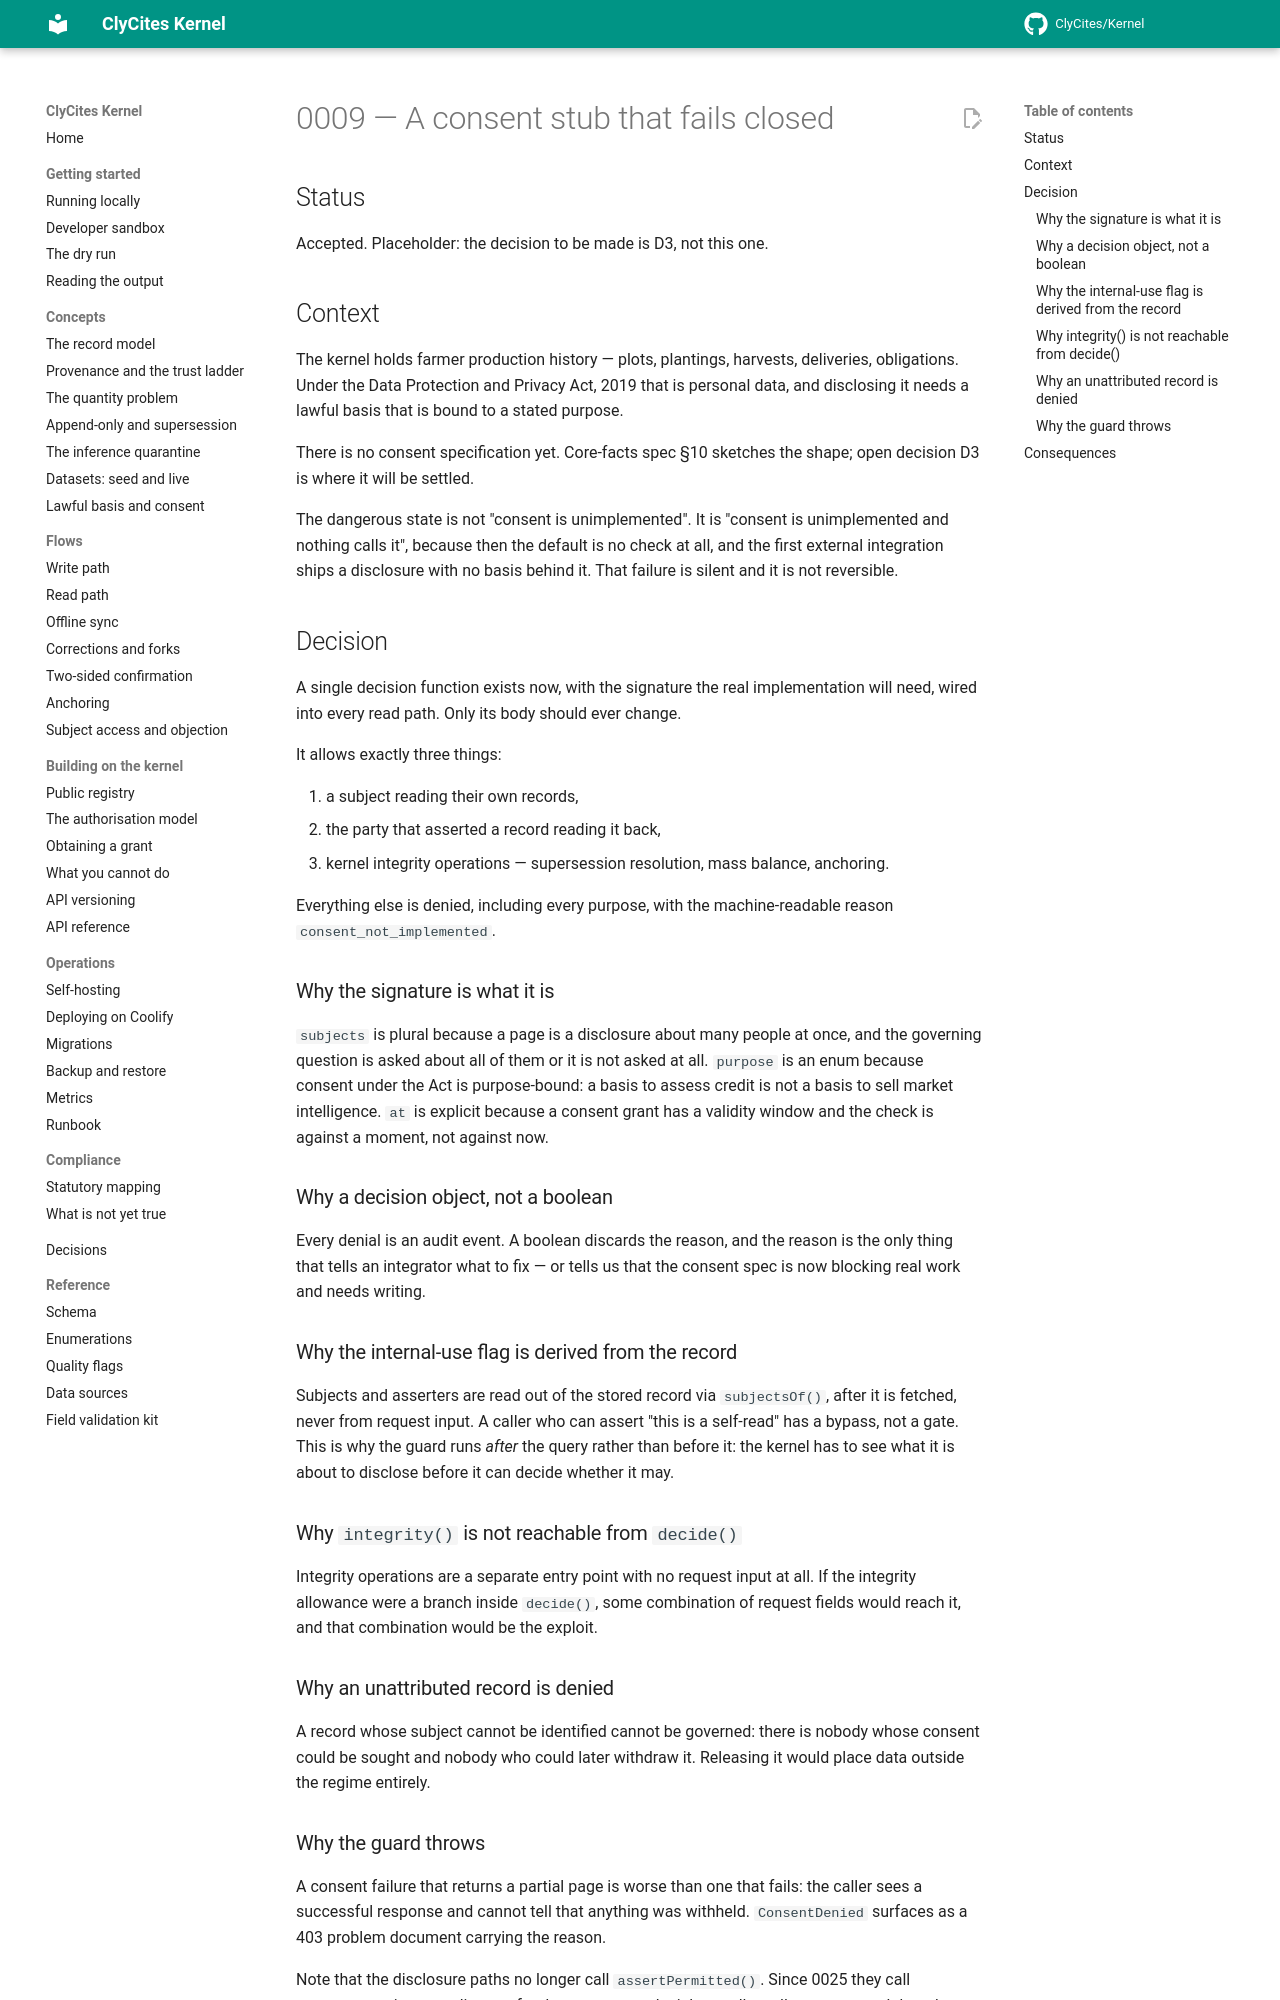

repository: ClyCites/Kernel · page: dev/decisions/0009-consent-stub/index.html · generator: mkdocs

# 0009 — A consent stub that fails closed

## Status

Accepted. Placeholder: the decision to be made is D3, not this one.

## Context

The kernel holds farmer production history — plots, plantings, harvests,
deliveries, obligations. Under the Data Protection and Privacy Act, 2019 that is
personal data, and disclosing it needs a lawful basis that is bound to a stated
purpose.

There is no consent specification yet. Core-facts spec §10 sketches the shape;
open decision D3 is where it will be settled.

The dangerous state is not "consent is unimplemented". It is "consent is
unimplemented and nothing calls it", because then the default is no check at
all, and the first external integration ships a disclosure with no basis behind
it. That failure is silent and it is not reversible.

## Decision

A single decision function exists now, with the signature the real
implementation will need, wired into every read path. Only its body should ever
change.

It allows exactly three things:

1. a subject reading their own records,
2. the party that asserted a record reading it back,
3. kernel integrity operations — supersession resolution, mass balance,
   anchoring.

Everything else is denied, including every purpose, with the machine-readable
reason `consent_not_implemented`.

### Why the signature is what it is

`subjects` is plural because a page is a disclosure about many people at once,
and the governing question is asked about all of them or it is not asked at all.
`purpose` is an enum because consent under the Act is purpose-bound: a basis to
assess credit is not a basis to sell market intelligence. `at` is explicit
because a consent grant has a validity window and the check is against a moment,
not against now.

### Why a decision object, not a boolean

Every denial is an audit event. A boolean discards the reason, and the reason is
the only thing that tells an integrator what to fix — or tells us that the
consent spec is now blocking real work and needs writing.

### Why the internal-use flag is derived from the record

Subjects and asserters are read out of the stored record via `subjectsOf()`,
after it is fetched, never from request input. A caller who can assert "this is
a self-read" has a bypass, not a gate. This is why the guard runs *after* the
query rather than before it: the kernel has to see what it is about to disclose
before it can decide whether it may.

### Why `integrity()` is not reachable from `decide()`

Integrity operations are a separate entry point with no request input at all. If
the integrity allowance were a branch inside `decide()`, some combination of
request fields would reach it, and that combination would be the exploit.

### Why an unattributed record is denied

A record whose subject cannot be identified cannot be governed: there is nobody
whose consent could be sought and nobody who could later withdraw it. Releasing
it would place data outside the regime entirely.
